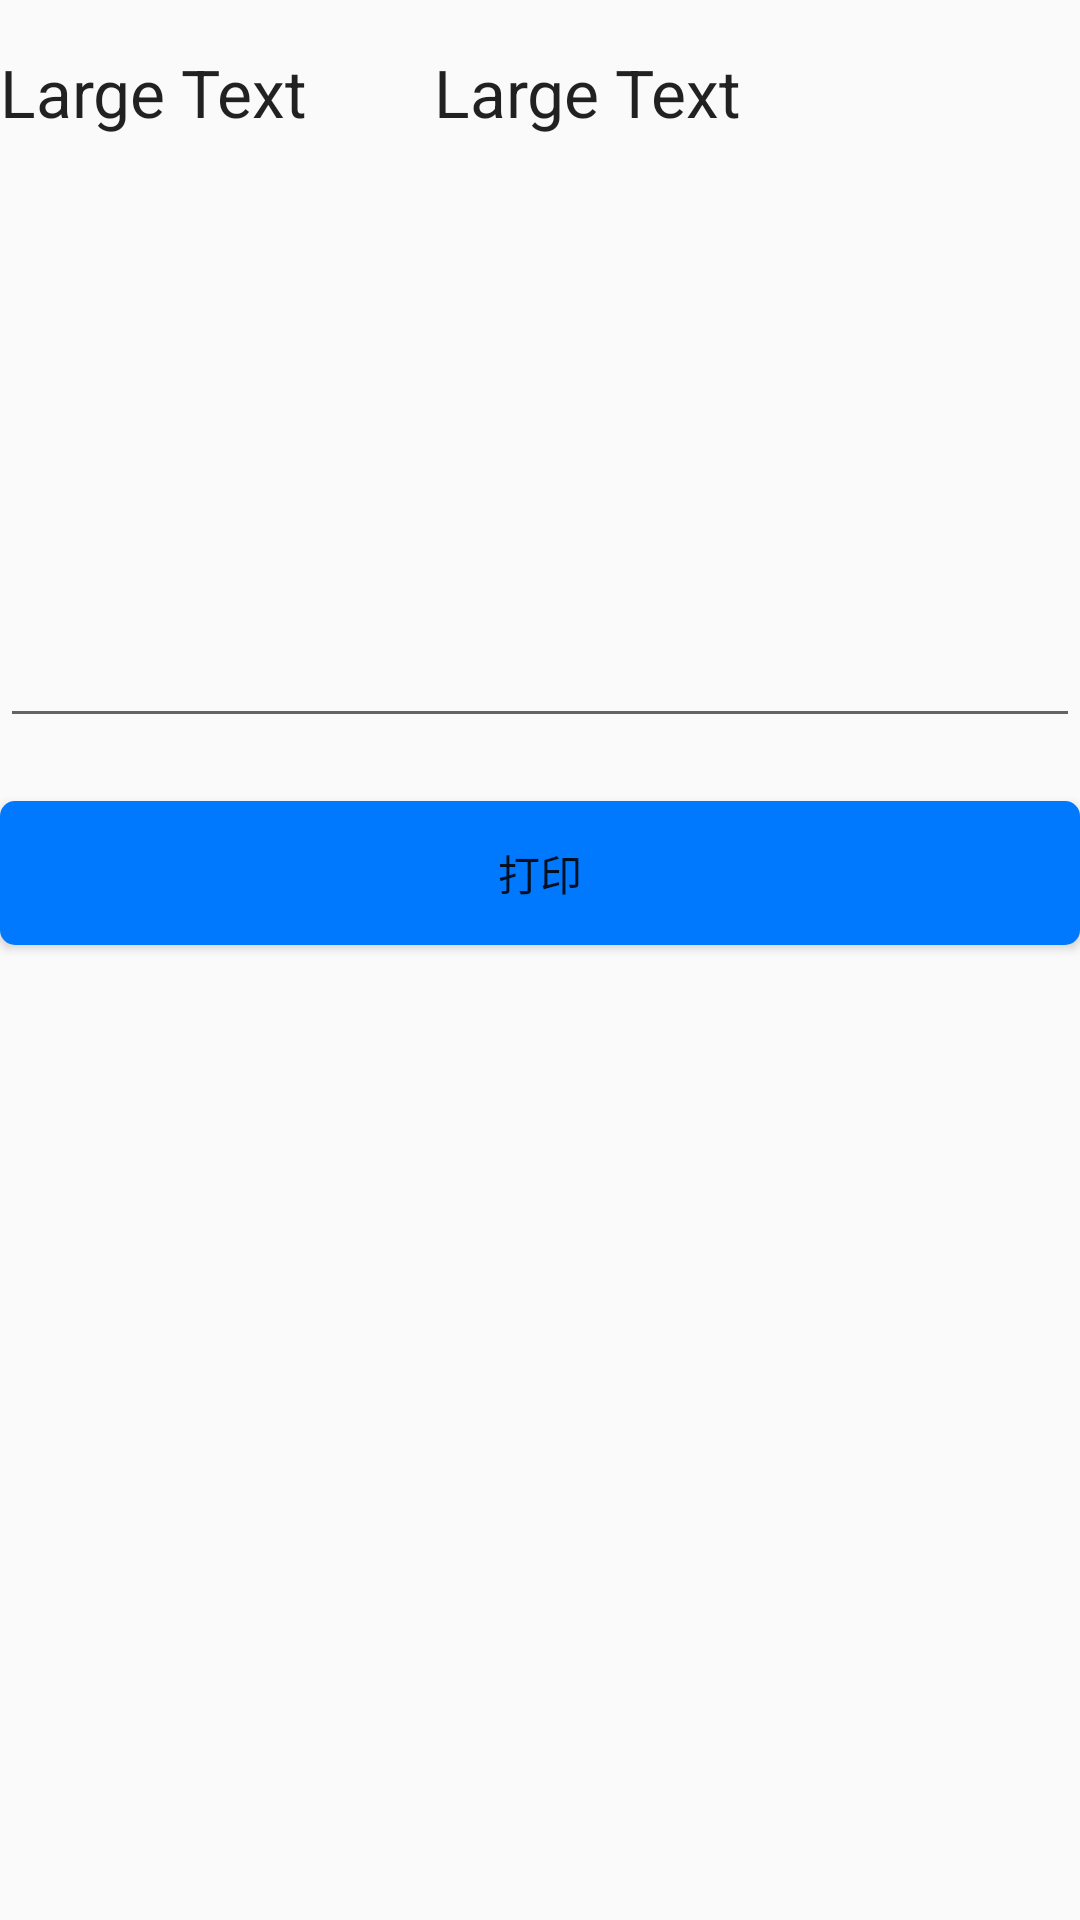

Write the Android layout XML for this screen, with the resource values it uses.
<!-- AndroidManifest.xml: application theme AppTheme.NoActionBar -->
<!-- res/layout/activity_print_data.xml -->
<RelativeLayout xmlns:android="http://schemas.android.com/apk/res/android"
    xmlns:tools="http://schemas.android.com/tools"
    android:layout_width="match_parent"
    android:layout_height="match_parent"
   
    tools:context=".PrintDataActivity" >

  
    <EditText  
        android:id="@+id/print_data"  
        android:layout_width="match_parent"  
        android:layout_height="200dp"  
        android:layout_alignParentLeft="true"  
        android:layout_alignParentTop="true"  
        android:layout_marginTop="46dp" >  
    </EditText>  
  
    <TextView  
        android:id="@+id/device_name"  
        android:layout_width="wrap_content"  
        android:layout_height="wrap_content"  
        android:layout_alignParentLeft="true"  
        android:layout_alignParentTop="true"  
        android:layout_marginTop="16dp"  
        android:text="Large Text"  
        android:textAppearance="?android:attr/textAppearanceLarge" />  
  
    <TextView  
        android:id="@+id/connect_state"  
        android:layout_width="wrap_content"  
        android:layout_height="wrap_content"  
        android:layout_alignBaseline="@+id/device_name"  
        android:layout_alignBottom="@+id/device_name"  
        android:layout_marginLeft="42dp"  
        android:layout_toRightOf="@+id/device_name"  
        android:text="Large Text"  
        android:textAppearance="?android:attr/textAppearanceLarge" />  
  
    <Button  
        android:id="@+id/send"  
        android:layout_width="match_parent"  
        android:layout_height="wrap_content"  
        android:layout_alignParentLeft="true"  
        android:layout_below="@+id/print_data"  
        android:layout_marginTop="21dp"  
        android:text="打印" 
           android:background="@drawable/buttoncss" />  
  
    <Button  
        android:id="@+id/command"  
        android:layout_width="match_parent"  
        android:layout_height="wrap_content"  
        android:layout_alignParentLeft="true"  
        android:layout_below="@+id/send"  
        android:visibility="invisible"
        android:text="指令" />  
      
</RelativeLayout>
<!-- resources referenced by this layout -->
<resources>
  <!-- drawable buttoncss (drawable) -->
  <?xml version="1.0" encoding="utf-8"?>
   
  <shape 
      xmlns:android="http://schemas.android.com/apk/res/android" 
      android:shape="rectangle"> 
       
      <solid android:color="#0079ff" /> 
       
       
      <corners android:radius="5dip" /> 
        
   
  <padding 
     android:left="10dp" 
     android:top="10dp" 
     android:right="10dp" 
     android:bottom="10dp" 
  /> 
  </shape>
  <style name="AppTheme.NoActionBar">
          <item name="windowActionBar">false</item>
          <item name="windowNoTitle">true</item>
      </style>
</resources>
